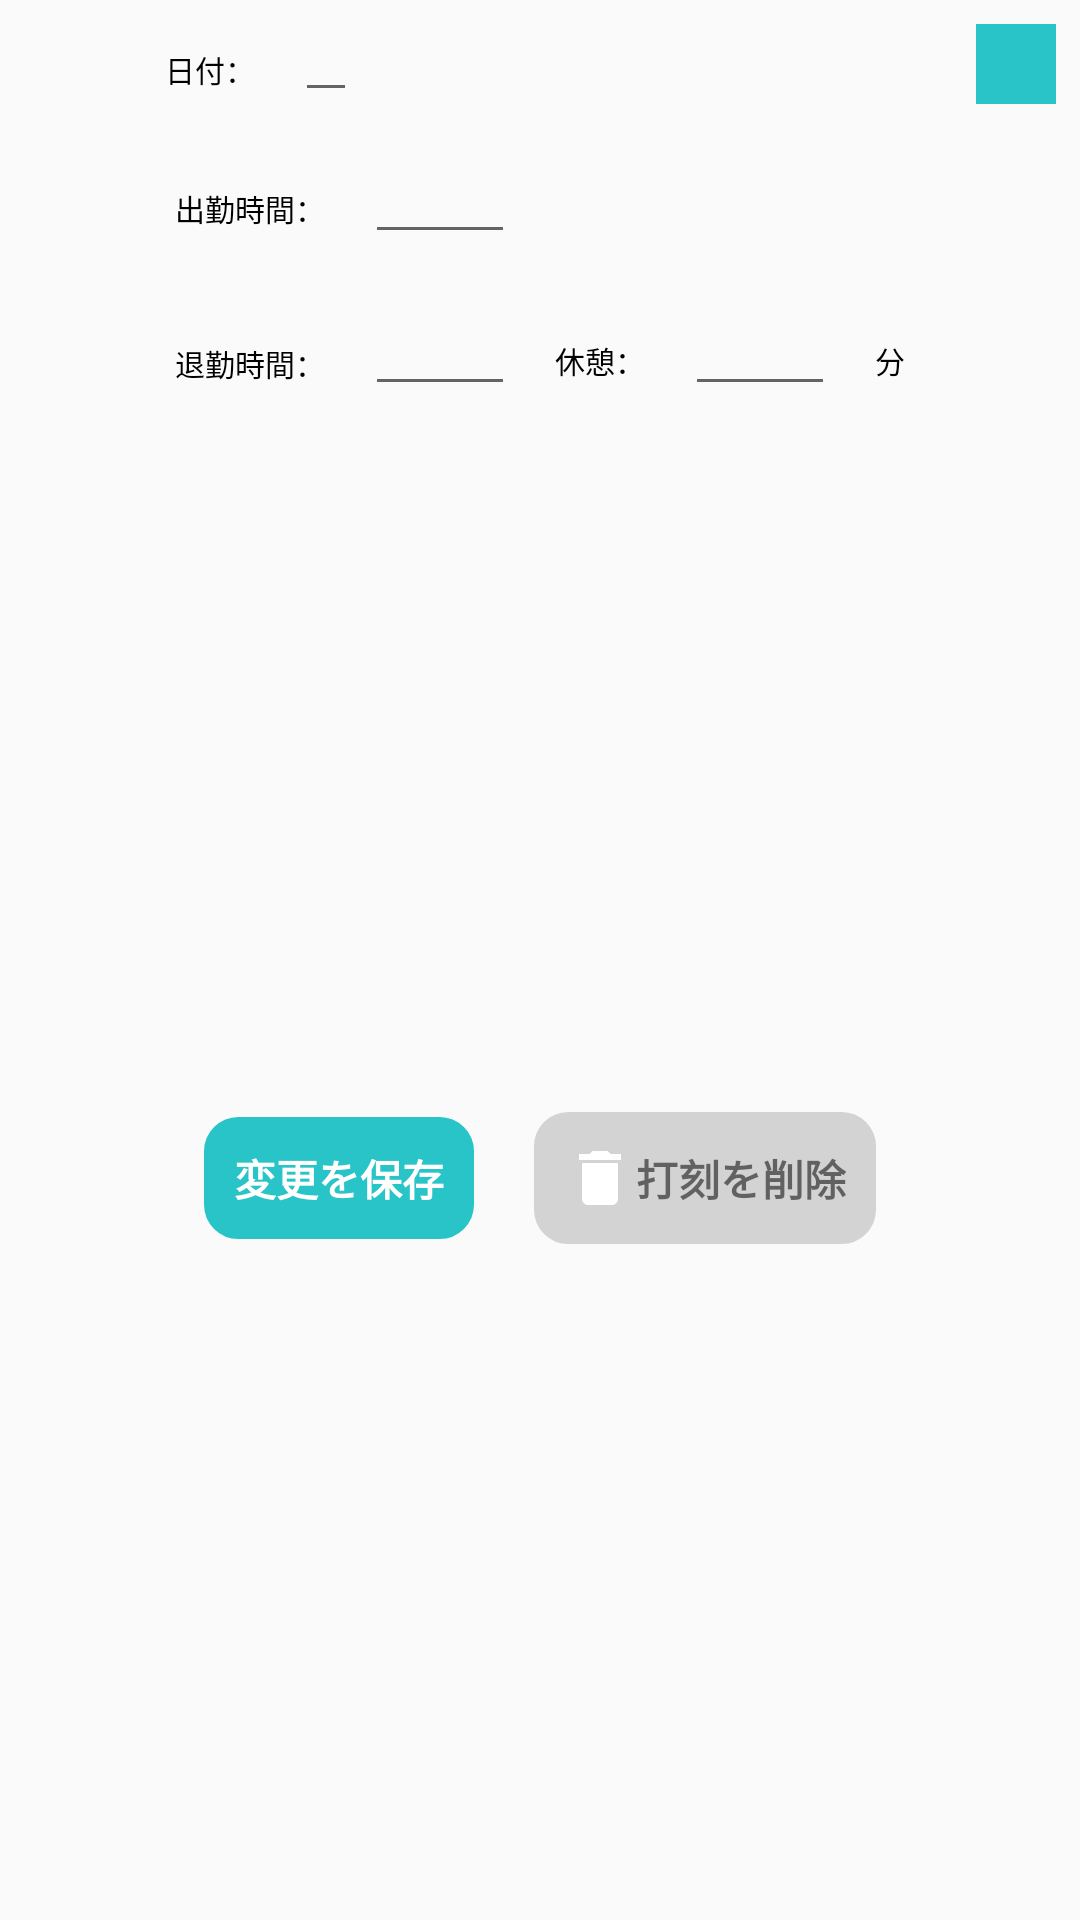

Reconstruct the res/layout file that produces this screen, plus the resources it refers to.
<!-- AndroidManifest.xml: application theme Theme.AppCompat.Light.NoActionBar -->
<!-- res/layout/update_dialog.xml -->
<androidx.constraintlayout.widget.ConstraintLayout xmlns:android="http://schemas.android.com/apk/res/android"
    xmlns:app="http://schemas.android.com/apk/res-auto"
    xmlns:tools="http://schemas.android.com/tools"
    android:layout_width="300dp"
    android:layout_height="270dp"
    android:layout_gravity="center"
    android:layout_margin="40dp"
    >

    <ImageView
        android:id="@+id/closeButton"
        android:layout_width="80px"
        android:layout_height="80px"
        android:layout_gravity="left"
        android:layout_marginTop="8dp"
        android:layout_marginEnd="8dp"
        android:background="@drawable/selection_background"
        android:backgroundTint="@color/colorAccent"
        android:padding="20px"
        android:src="@drawable/ic_baseline_close_24"
        app:layout_constraintEnd_toEndOf="parent"
        app:layout_constraintTop_toTopOf="parent" />


    <LinearLayout
        android:id="@+id/description"
        android:layout_width="wrap_content"
        android:layout_height="wrap_content"
        android:layout_gravity="center"
        android:layout_marginStart="24dp"
        android:layout_marginTop="24dp"
        android:layout_marginEnd="24dp"
        android:orientation="vertical"
        app:layout_constraintEnd_toEndOf="parent"
        app:layout_constraintStart_toStartOf="parent"
        app:layout_constraintTop_toBottomOf="@+id/linearLayout2">


        <LinearLayout
            android:layout_width="wrap_content"
            android:layout_height="wrap_content"
            android:orientation="horizontal">

            <TextView
                android:layout_width="wrap_content"
                android:layout_height="wrap_content"
                android:layout_margin="20px"
                android:text="日付："
                android:textColor="@color/black"
                android:textSize="30px"
                />

            <EditText
                android:id="@+id/des_date"
                android:layout_width="wrap_content"
                android:layout_height="wrap_content"
                android:layout_margin="20px"
                android:textColor="@color/black"
                android:focusable="false"
                android:inputType="date"
                android:textSize="30px"
                />
        </LinearLayout>


        <LinearLayout
            android:id="@+id/linearLayout"
            android:layout_width="wrap_content"
            android:layout_height="wrap_content"
            android:orientation="horizontal"
            android:padding="10px">

            <TextView
                android:layout_width="wrap_content"
                android:layout_height="wrap_content"
                android:layout_gravity="center"
                android:layout_margin="20px"
                android:text="出勤時間："
                android:textColor="@color/black"
                android:textSize="30px" />

            <EditText
                android:id="@+id/des_shukkin"
                android:layout_width="150px"
                android:layout_height="wrap_content"
                android:layout_margin="20px"
                android:gravity="center"
                android:inputType="time"
                android:focusable="false"
                android:textColor="@color/black"
                android:textSize="30px"
                android:maxLength="4" />


        </LinearLayout>

        <LinearLayout
            android:layout_width="wrap_content"
            android:layout_height="wrap_content"
            android:orientation="horizontal"
            android:padding="10px">

            <TextView
                android:layout_width="wrap_content"
                android:layout_height="wrap_content"
                android:layout_margin="20px"
                android:gravity="center"
                android:text="退勤時間："
                android:textColor="@color/black"
                android:textSize="30px" />

            <EditText
                android:id="@+id/des_taikin"
                android:layout_width="150px"
                android:layout_height="wrap_content"
                android:layout_margin="20px"
                android:gravity="center"
                android:inputType="time"
                android:focusable="false"
                android:textColor="@color/black"
                android:textSize="30px"
                android:maxLength="4"
                />

            <TextView
                android:layout_width="wrap_content"
                android:layout_height="wrap_content"
                android:layout_gravity="center"
                android:layout_margin="20px"
                android:text="休憩："
                android:textColor="@color/black"
                android:textSize="30px" />

            <EditText
                android:id="@+id/des_kyukei"
                android:layout_width="150px"
                android:layout_height="wrap_content"
                android:layout_margin="20px"
                android:gravity="center"
                android:inputType="time"
                android:focusable="false"
                android:textColor="@color/black"
                android:textSize="30px"
                android:maxLength="3"/>

            <TextView
                android:layout_width="wrap_content"
                android:layout_height="wrap_content"
                android:layout_gravity="center"
                android:layout_margin="20px"
                android:text="分"
                android:textColor="@color/black"
                android:textSize="30px"/>


        </LinearLayout>

    </LinearLayout>

    <LinearLayout
        android:layout_width="wrap_content"
        android:layout_height="wrap_content"
        android:foregroundGravity="bottom|center"
        android:gravity="bottom|center"
        android:orientation="horizontal"
        app:layout_constraintBottom_toBottomOf="parent"
        app:layout_constraintEnd_toEndOf="parent"
        app:layout_constraintStart_toStartOf="parent"
        app:layout_constraintTop_toBottomOf="@+id/description">

        <LinearLayout
            android:id="@+id/saveButton"
            android:layout_width="wrap_content"
            android:layout_height="wrap_content"
            android:layout_gravity="center"
            android:background="@drawable/kadomaru"
            android:backgroundTint="@color/colorAccent"
            android:padding="30px">

            <ImageView
                android:layout_width="wrap_content"
                android:layout_height="wrap_content"
                android:layout_gravity="center"
                android:src="@drawable/ic_baseline_edit_24" />

            <TextView
                android:layout_width="wrap_content"
                android:layout_height="wrap_content"
                android:layout_gravity="center"
                android:text="変更を保存"
                android:textColor="@color/white"
                android:textStyle="bold" />
        </LinearLayout>


        <LinearLayout
            android:id="@+id/deleteButton"
            android:layout_width="wrap_content"
            android:layout_height="wrap_content"
            android:layout_gravity="center"
            android:layout_marginLeft="20dp"
            android:background="@drawable/kadomaru"
            android:backgroundTint="@color/Gray"
            android:padding="30px">

            <ImageView
                android:layout_width="wrap_content"
                android:layout_height="wrap_content"
                android:layout_gravity="center"
                android:src="@drawable/ic_baseline_delete_24" />

            <TextView
                android:layout_width="wrap_content"
                android:layout_height="wrap_content"
                android:layout_gravity="center"
                android:background="@drawable/kadomaru"
                android:backgroundTint="@color/Gray"
                android:text="打刻を削除"
                android:textStyle="bold" />

        </LinearLayout>

    </LinearLayout>

</androidx.constraintlayout.widget.ConstraintLayout>
<!-- resources referenced by this layout -->
<resources>
  <color name="Gray">#d3d3d3</color>
  <color name="black">#FF000000</color>
  <color name="colorAccent">#28c4c7</color>
  <color name="white">#FFFFFFFF</color>
  <!-- drawable ic_baseline_delete_24 (drawable) -->
  <vector xmlns:android="http://schemas.android.com/apk/res/android"
      android:width="24dp"
      android:height="24dp"
      android:viewportWidth="24"
      android:viewportHeight="24"
      android:tint="@color/white">
    <path
        android:fillColor="@color/colorAccent"
        android:pathData="M6,19c0,1.1 0.9,2 2,2h8c1.1,0 2,-0.9 2,-2V7H6v12zM19,4h-3.5l-1,-1h-5l-1,1H5v2h14V4z"/>
  </vector>
  <!-- drawable kadomaru (drawable) -->
  <?xml version="1.0" encoding="utf-8"?>
  <shape xmlns:android="http://schemas.android.com/apk/res/android">
      <stroke android:width="3dp"
          android:color="@color/white"/>
      <corners
          android:radius="10dp"
          android:topLeftRadius="10dp"
          android:topRightRadius="10dp"
          android:bottomLeftRadius="10dp"
          android:bottomRightRadius="10dp"/>
  </shape>
  <!-- drawable selection_background (drawable) -->
  <?xml version="1.0" encoding="utf-8"?>
  <shape xmlns:android="http://schemas.android.com/apk/res/android">
      <stroke android:width="0dp"
          android:color="@color/white"/>
  
      <gradient
          android:angle="135"
          android:centerColor="@color/colorAccent"
          android:endColor="@color/Yellow"
          android:startColor="@color/Yellow"
          android:type="linear" />
  
  
      <corners
          android:radius="100dp"
          android:topLeftRadius="0dp"
          android:topRightRadius="0dp"
          android:bottomLeftRadius="0dp"
          android:bottomRightRadius="0dp"/>
  
  </shape>
  <color name="Yellow">#fafaaa</color>
</resources>
